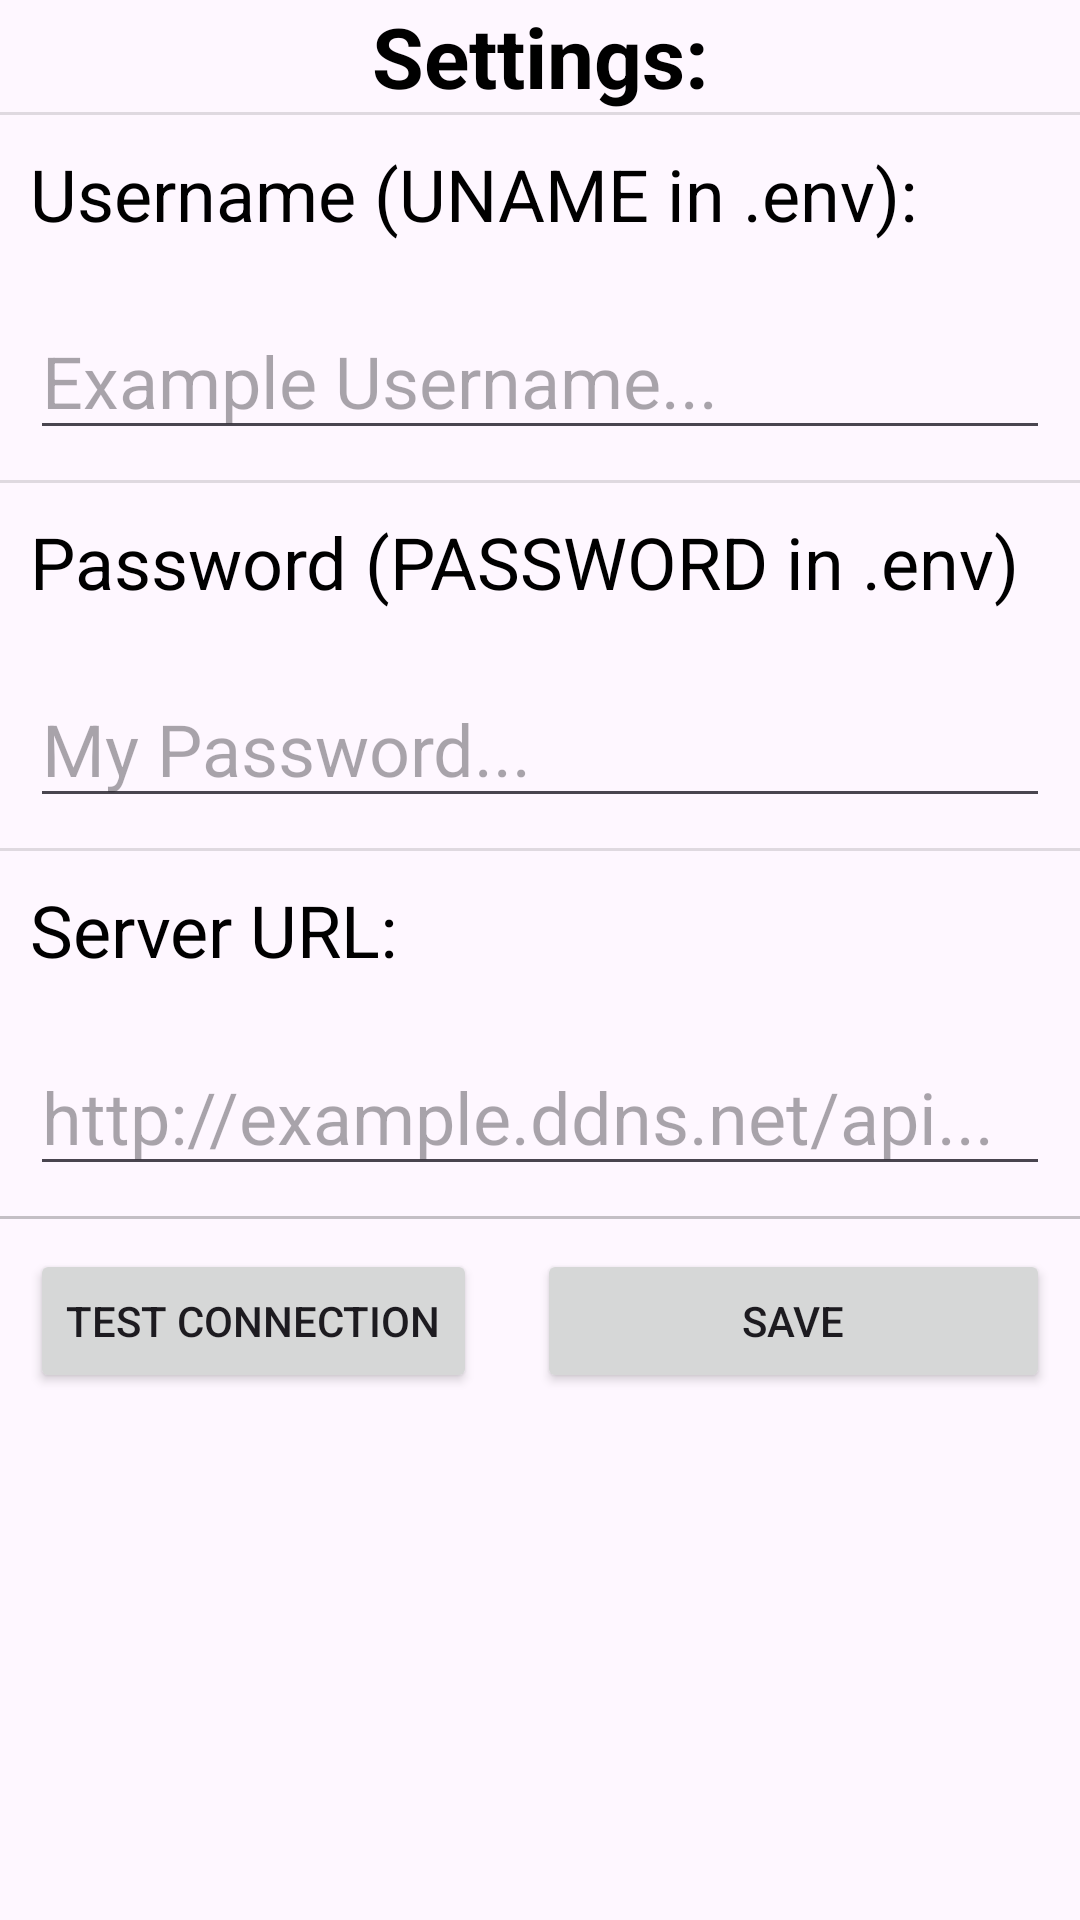

Produce the Android XML layout that renders to this screen, including the resource entries it uses.
<!-- AndroidManifest.xml: application theme Theme.MyCloud -->
<!-- res/layout/settings_activity.xml -->
<?xml version="1.0" encoding="utf-8"?>
<RelativeLayout xmlns:android="http://schemas.android.com/apk/res/android"
    xmlns:tools="http://schemas.android.com/tools"
    android:orientation="vertical"
    android:layout_width="match_parent"
    android:layout_height="match_parent"
    tools:context=".MainActivity">



    <TextView
        android:id="@+id/title"
        android:layout_width="match_parent"
        android:layout_height="wrap_content"
        android:textSize="28sp"
        android:textAlignment="center"
        android:textStyle="bold"
        android:textColor="@android:color/black"
        android:text="Settings:" />

    <View
        android:id="@+id/divider"
        android:layout_width="match_parent"
        android:layout_height="1dp"
        android:layout_below="@id/title"
        android:background="?android:attr/listDivider" />



    <TextView
        android:id="@+id/uname_title"
        android:layout_width="match_parent"
        android:layout_height="wrap_content"
        android:textSize="24sp"
        android:textColor="@android:color/black"
        android:layout_margin="10dp"
        android:layout_below="@id/divider"
        android:text="Username (UNAME in .env):" />

    <EditText
        android:id="@+id/uname_input"
        android:layout_width="match_parent"
        android:layout_height="wrap_content"
        android:textSize="24sp"
        android:textColor="@android:color/black"
        android:layout_margin="10dp"
        android:layout_below="@id/uname_title"
        android:hint="Example Username..." />

    <View
        android:id="@+id/divider2"
        android:layout_width="match_parent"
        android:layout_height="1dp"
        android:layout_below="@id/uname_input"
        android:background="?android:attr/listDivider" />




    <TextView
        android:id="@+id/password_title"
        android:layout_width="match_parent"
        android:layout_height="wrap_content"
        android:textSize="24sp"
        android:textColor="@android:color/black"
        android:layout_margin="10dp"
        android:layout_below="@id/divider2"
        android:text="Password (PASSWORD in .env)" />

    <EditText
        android:id="@+id/password_input"
        android:layout_width="match_parent"
        android:layout_height="wrap_content"
        android:textSize="24sp"
        android:textColor="@android:color/black"
        android:layout_margin="10dp"
        android:layout_below="@id/password_title"
        android:hint="My Password..." />

    <View
        android:id="@+id/divider3"
        android:layout_width="match_parent"
        android:layout_height="1dp"
        android:layout_below="@id/password_input"
        android:background="?android:attr/listDivider" />


    <TextView
        android:id="@+id/serve_title"
        android:layout_width="match_parent"
        android:layout_height="wrap_content"
        android:textSize="24sp"
        android:textColor="@android:color/black"
        android:layout_margin="10dp"
        android:layout_below="@id/divider3"
        android:text="Server URL: " />

    <EditText
        android:id="@+id/serve_input"
        android:layout_width="match_parent"
        android:layout_height="wrap_content"
        android:layout_below="@id/serve_title"
        android:textSize="24sp"
        android:textColor="@android:color/black"
        android:layout_margin="10dp"
        android:hint="http://example.ddns.net/api..." />


    <View
        android:id="@+id/divider4"
        android:layout_width="match_parent"
        android:layout_below="@id/serve_input"
        android:layout_height="1dp"
        android:background="?android:attr/listDivider" />

    

    <Button
        android:id="@+id/test"
        android:layout_width="wrap_content"
        android:layout_height="wrap_content"
        android:layout_below="@id/divider4"
        android:layout_alignParentStart="true"
        android:layout_margin="10dp"
        android:text="Test Connection" />

    <Button
        android:id="@+id/save"
        android:layout_width="wrap_content"
        android:layout_height="wrap_content"
        android:layout_below="@id/divider4"
        android:layout_alignParentEnd="true"
        android:layout_margin="10dp"
        android:layout_toEndOf="@+id/test"
        android:text="Save" />

    <View
        android:id="@+id/divider5"
        android:layout_width="match_parent"
        android:layout_below="@id/serve_input"
        android:layout_height="1dp"
        android:background="?android:attr/listDivider" />

    <TextView
        android:id="@+id/codeResp"
        android:layout_width="wrap_content"
        android:layout_height="wrap_content"
        android:textSize="24sp"
        android:textColor="@android:color/black"
        android:layout_margin="10dp"
        android:layout_below="@+id/save"
        android:text="" />

    <TextView
        android:id="@+id/conn"
        android:layout_width="wrap_content"
        android:layout_height="wrap_content"
        android:textSize="24sp"
        android:textColor="@android:color/black"
        android:layout_margin="10dp"
        android:layout_below="@+id/codeResp"
        android:text=""/>



</RelativeLayout>
<!-- resources referenced by this layout -->
<resources>
  <style name="Theme.MyCloud" parent="android:Theme.Material.Light.NoActionBar" />
</resources>
